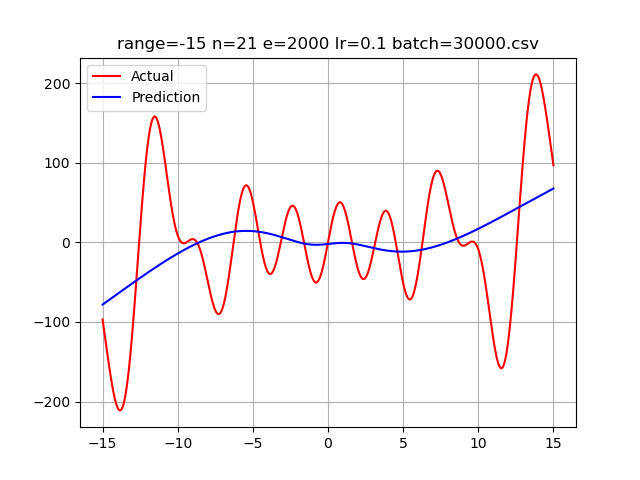

Values plotted in this chart, from the file beside it:
-15.0, -96.913182830708205315, -78.18840248812097
-14.99, -98.27, -78.05
-14.98, -99.64, -77.92
-14.97, -101, -77.78
-14.96, -102.4, -77.65
-14.95, -103.7, -77.51
-14.94, -105.1, -77.37
-14.93, -106.5, -77.24
-14.92, -107.8, -77.1
-14.91, -109.2, -76.97
-14.9, -110.5, -76.83
-14.89, -111.9, -76.7
-14.88, -113.3, -76.56
-14.87, -114.6, -76.42
-14.86, -116, -76.29
-14.85, -117.4, -76.15
-14.84, -118.7, -76.02
-14.83, -120.1, -75.88
-14.82, -121.4, -75.74
-14.81, -122.8, -75.61
-14.8, -124.2, -75.47
-14.79, -125.5, -75.34
-14.78, -126.9, -75.2
-14.77, -128.2, -75.07
-14.76, -129.6, -74.93
-14.75, -130.9, -74.79
-14.74, -132.3, -74.66
-14.73, -133.6, -74.52
-14.72, -135, -74.39
-14.71, -136.3, -74.25
-14.7, -137.6, -74.12
-14.69, -139, -73.98
-14.68, -140.3, -73.84
-14.67, -141.6, -73.71
-14.66, -143, -73.57
-14.65, -144.3, -73.44
-14.64, -145.6, -73.3
-14.63, -146.9, -73.16
-14.62, -148.2, -73.03
-14.61, -149.5, -72.89
-14.6, -150.8, -72.76
-14.59, -152.1, -72.62
-14.58, -153.4, -72.49
-14.57, -154.7, -72.35
-14.56, -155.9, -72.21
-14.55, -157.2, -72.08
-14.54, -158.4, -71.94
-14.53, -159.7, -71.81
-14.52, -160.9, -71.67
-14.51, -162.2, -71.54
-14.5, -163.4, -71.4
-14.49, -164.6, -71.26
-14.48, -165.8, -71.13
-14.47, -167, -70.99
-14.46, -168.2, -70.86
-14.45, -169.4, -70.72
-14.44, -170.6, -70.58
-14.43, -171.7, -70.45
-14.42, -172.9, -70.31
-14.41, -174, -70.18
-14.4, -175.2, -70.04
... 2,939 more rows
